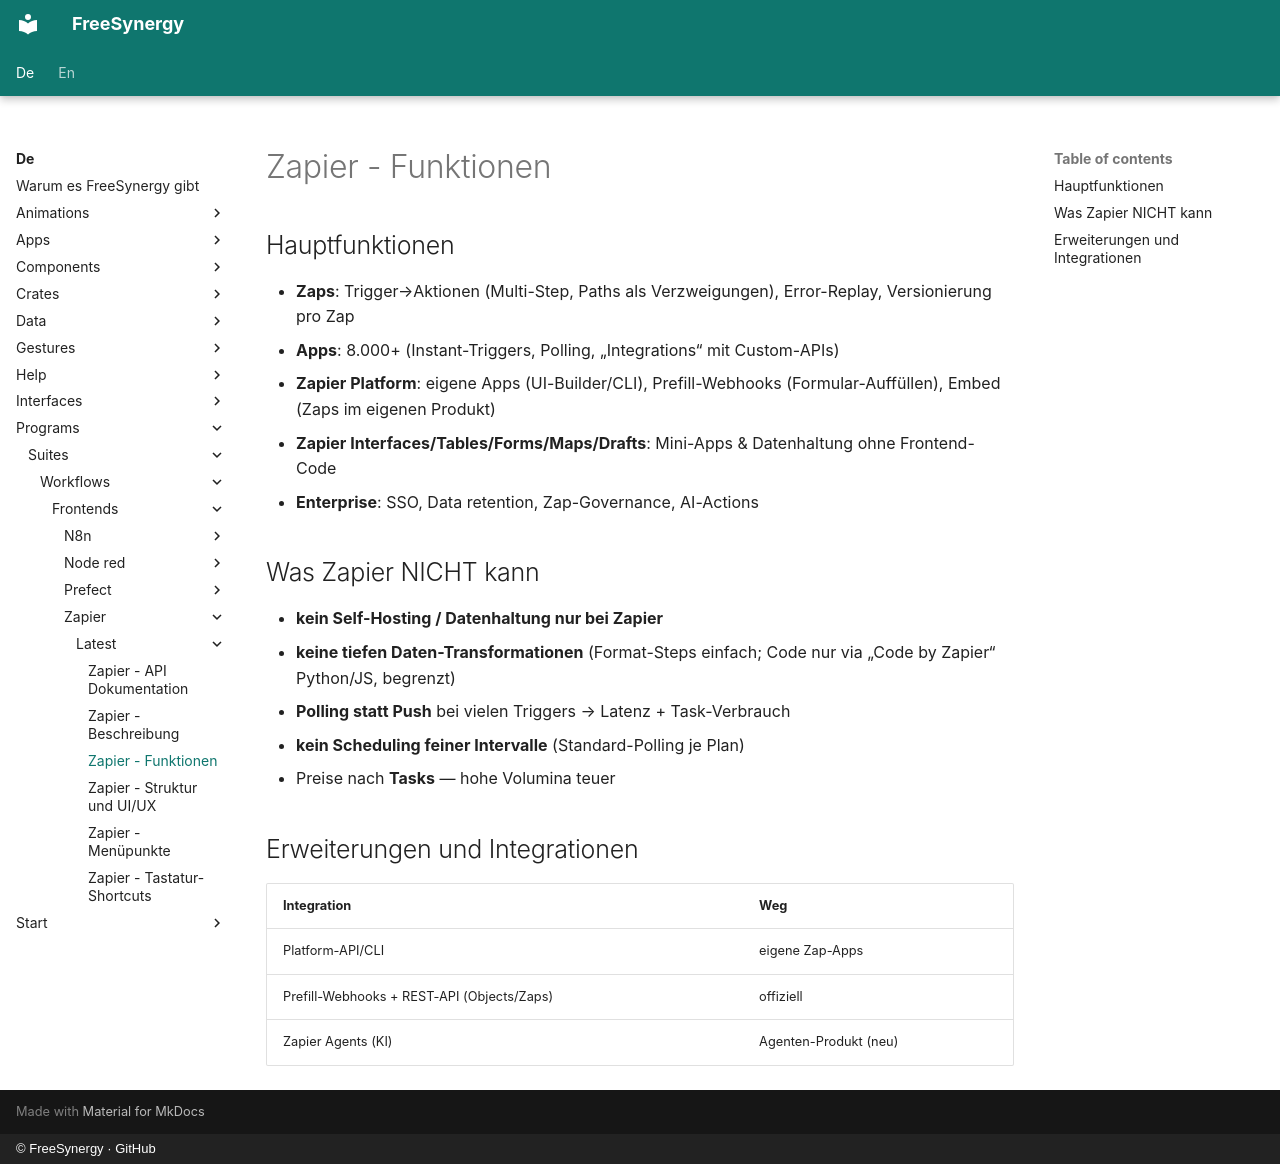

repository: FreeSynergy/fs-documentation · page: de/programs/suites/workflows/frontends/zapier/latest/features/index.html · generator: mkdocs · copyright: © FreeSynergy · GitHub

# Zapier - Funktionen

## Hauptfunktionen

- **Zaps**: Trigger→Aktionen (Multi-Step, Paths als Verzweigungen), Error-Replay, Versionierung pro Zap
- **Apps**: 8.000+ (Instant-Triggers, Polling, „Integrations“ mit Custom-APIs)
- **Zapier Platform**: eigene Apps (UI-Builder/CLI), Prefill-Webhooks (Formular-Auffüllen), Embed (Zaps im eigenen Produkt)
- **Zapier Interfaces/Tables/Forms/Maps/Drafts**: Mini-Apps & Datenhaltung ohne Frontend-Code
- **Enterprise**: SSO, Data retention, Zap-Governance, AI-Actions

## Was Zapier NICHT kann

- **kein Self-Hosting / Datenhaltung nur bei Zapier**
- **keine tiefen Daten-Transformationen** (Format-Steps einfach; Code nur via „Code by Zapier“ Python/JS, begrenzt)
- **Polling statt Push** bei vielen Triggers → Latenz + Task-Verbrauch
- **kein Scheduling feiner Intervalle** (Standard-Polling je Plan)
- Preise nach **Tasks** — hohe Volumina teuer

## Erweiterungen und Integrationen

| Integration | Weg |
|-------------|-----|
| Platform-API/CLI | eigene Zap-Apps |
| Prefill-Webhooks + REST-API (Objects/Zaps) | offiziell |
| Zapier Agents (KI) | Agenten-Produkt (neu) |
